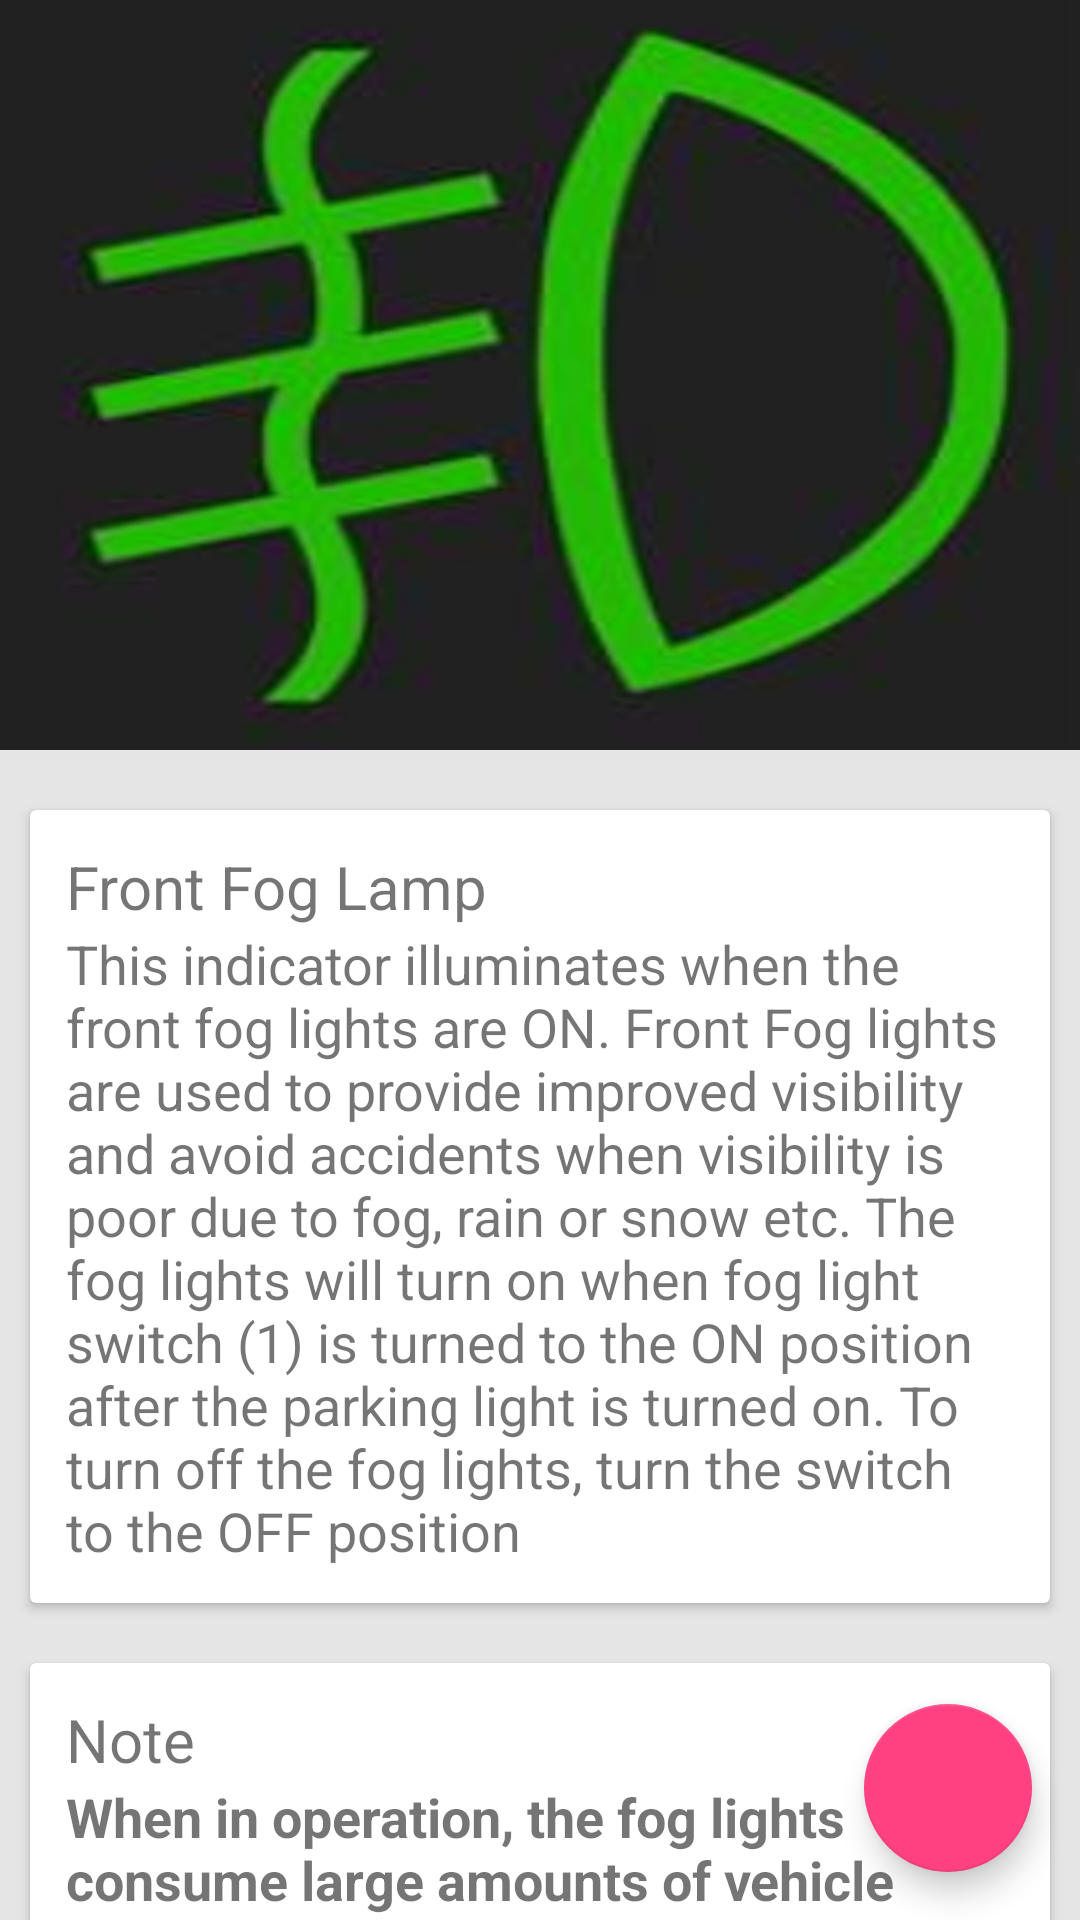

Here is an Android app screen rendered from its layout file. Give the layout XML and the strings, colors and styles it references.
<!-- AndroidManifest.xml: application theme AppTheme -->
<!-- res/layout/activity_fog.xml -->
<android.support.design.widget.CoordinatorLayout xmlns:android="http://schemas.android.com/apk/res/android"
    xmlns:app="http://schemas.android.com/apk/res-auto"
    android:layout_width="match_parent"
    android:layout_height="match_parent">

    <android.support.design.widget.AppBarLayout
        android:layout_width="match_parent"
        android:layout_height="250dp"
        android:theme="@style/ThemeOverlay.AppCompat.Dark.ActionBar">

        <android.support.design.widget.CollapsingToolbarLayout
            android:id="@+id/collapsing_toolbar"
            android:layout_width="match_parent"
            android:layout_height="match_parent"
            app:contentScrim="?attr/colorPrimary"
            app:layout_scrollFlags="scroll|exitUntilCollapsed">

            <ImageView
                android:layout_width="match_parent"
                android:layout_height="match_parent"
                android:scaleType="centerCrop"
                android:fitsSystemWindows="true"
                android:background="@drawable/fog"
                android:id="@+id/profile_id"
                app:layout_collapseMode="parallax" />

            <android.support.v7.widget.Toolbar
                android:id="@+id/toolbar"
                android:layout_width="match_parent"
                android:layout_height="?attr/actionBarSize"
                app:layout_collapseMode="pin" />

        </android.support.design.widget.CollapsingToolbarLayout>

    </android.support.design.widget.AppBarLayout>



    <android.support.v4.widget.NestedScrollView
        android:layout_width="match_parent"
        android:layout_height="match_parent"
        android:background="#ffe5e5e5"
        app:layout_behavior="@string/appbar_scrolling_view_behavior">

        <LinearLayout
            android:layout_width="match_parent"
            android:layout_height="match_parent"
            android:orientation="vertical"
            android:paddingTop="10dp">

            <include layout="@layout/card_fog" />

            <include layout="@layout/notefog" />


        </LinearLayout>


    </android.support.v4.widget.NestedScrollView>
    <android.support.design.widget.FloatingActionButton
        android:id="@+id/fab6"
        android:layout_width="wrap_content"
        android:layout_height="wrap_content"
        android:layout_gravity="end|bottom"
        android:src="@drawable/ic_my_icon"
        android:layout_margin="16dp" />

</android.support.design.widget.CoordinatorLayout>
<!-- res/layout/card_fog.xml (included above) -->
<?xml version="1.0" encoding="utf-8"?>
<android.support.v7.widget.CardView xmlns:android="http://schemas.android.com/apk/res/android"
    android:layout_width="match_parent"
    android:layout_height="wrap_content"
    android:layout_margin="10dp"

    >
    <LinearLayout
        android:layout_width="match_parent"
        android:layout_height="wrap_content"
        android:orientation="vertical"
        android:padding="12dp">

        <TextView
            android:layout_width="match_parent"
            android:layout_height="wrap_content"
            android:text="Front Fog Lamp"
            android:textSize="20sp"/>

        <TextView
            android:layout_width="match_parent"
            android:layout_height="wrap_content"
            android:text="@string/fog"
            android:textSize="18sp"/>

    </LinearLayout>

</android.support.v7.widget.CardView>
<!-- res/layout/notefog.xml (included above) -->
<?xml version="1.0" encoding="utf-8"?>
<android.support.v7.widget.CardView xmlns:android="http://schemas.android.com/apk/res/android"
    android:layout_width="match_parent"
    android:layout_height="wrap_content"
    android:layout_margin="10dp"

    >
    <LinearLayout
        android:layout_width="match_parent"
        android:layout_height="wrap_content"
        android:orientation="vertical"
        android:padding="12dp">

        <TextView
            android:layout_width="match_parent"
            android:layout_height="wrap_content"
            android:text="Note"
            android:textSize="20sp"/>

        <TextView
            android:layout_width="match_parent"
            android:layout_height="wrap_content"
            android:text="@string/notefog"
            android:textStyle="bold"
            android:textSize="18sp"/>

    </LinearLayout>

</android.support.v7.widget.CardView>
<!-- resources referenced by this layout -->
<resources>
  <!-- drawable fog: png bitmap (drawable, 294025 bytes) -->
  <string name="fog">This indicator illuminates when the front fog lights are ON. Front  Fog lights are used to provide improved visibility and avoid accidents when visibility is poor due to fog, rain or snow etc. The fog lights will turn on when fog light switch (1) is turned to the ON position after the parking light is turned on. To turn off the fog lights, turn the switch to the OFF position</string>
  <string name="notefog">When in operation, the fog lights consume large amounts of vehicle electrical power. Only use the fog lights when visibility is poor or unnecessary battery and generator drain could occur.</string>
  <style name="AppTheme" parent="Theme.AppCompat.Light.NoActionBar">
          
          <item name="colorPrimary">@color/colorPrimary</item>
          <item name="colorPrimaryDark">@color/colorPrimaryDark</item>
          <item name="colorAccent">@color/colorAccent</item>
      </style>
  <color name="colorPrimary">#2E7D32</color>
  <color name="colorPrimaryDark">#1B5E20</color>
  <color name="colorAccent">#FF4081</color>
</resources>
